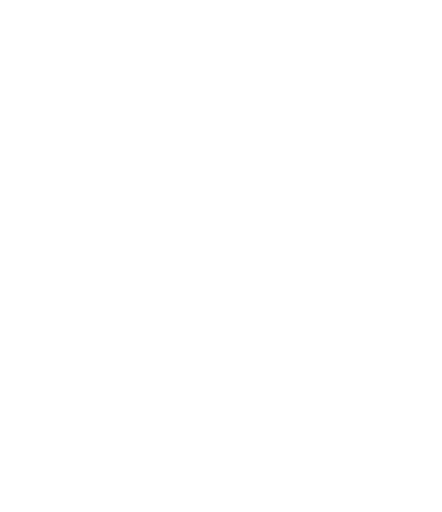
t = 0.00 s
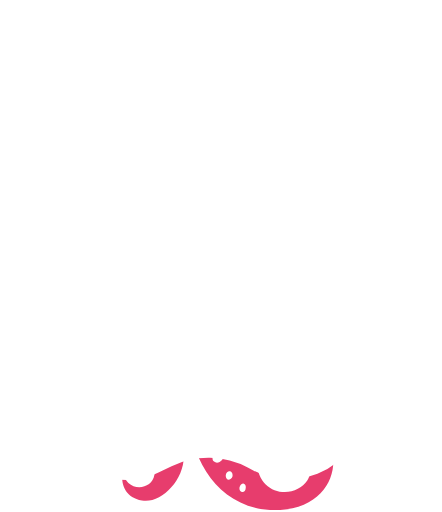
t = 0.42 s
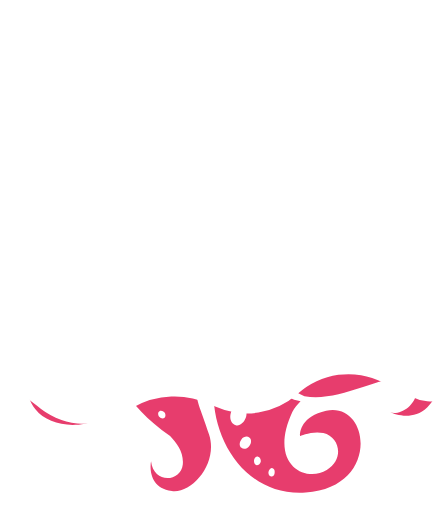
t = 0.79 s
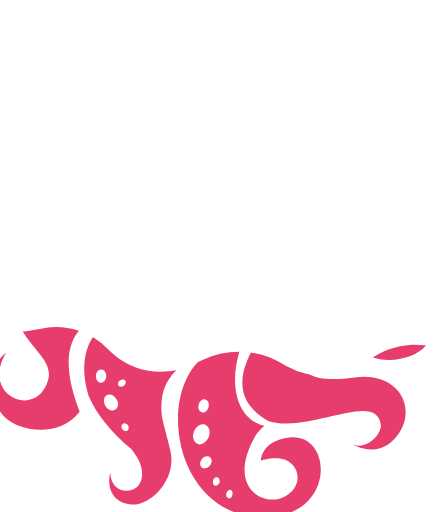
t = 1.21 s
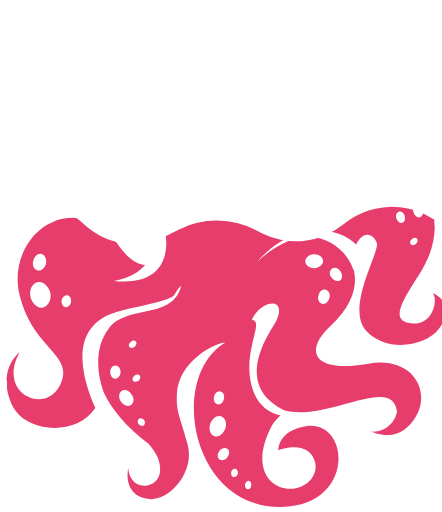
t = 1.58 s
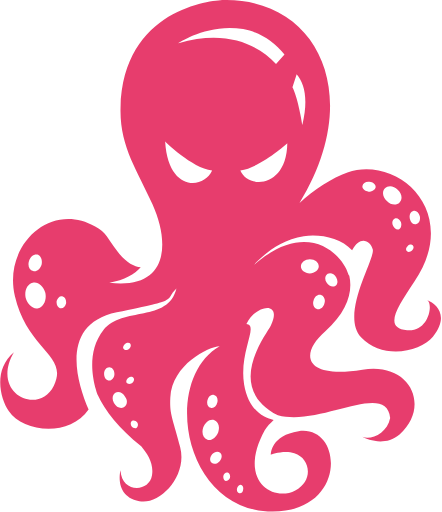
t = 2.00 s

The animated SVG that drew these frames (rendered in a browser with its animation timeline set to each time). Animation: 2 SMIL elements (animateTransform=2); one cycle of 2.00 s.

<?xml version="1.0" encoding="utf-8"?><svg viewBox="0 0 94 109" fill="none" xmlns="http://www.w3.org/2000/svg" width="94" height="109"><mask id="cga" style="mask-type:alpha" maskUnits="userSpaceOnUse" x="0" y="0" width="94" height="109"><path fill-rule="evenodd" clip-rule="evenodd" d="M84.013 46.5c.5-.2 1.1.2 1.3.8.2.6 0 1.3-.4 1.5-.5.2-1.1-.2-1.3-.8-.3-.6-.1-1.3.4-1.5zm-2.1-6.4c.6-.7 1.9-.6 2.7.3.9.8 1.1 2 .4 2.7-.6.7-1.9.6-2.7-.3-.9-.8-1.1-2-.4-2.7zm-3.5.7c-.8-.1-1.4-.6-1.3-1.2.1-.6.7-1 1.5-.9.8.1 1.4.6 1.3 1.2-.1.5-.8.9-1.5.9zm8.3 11.6c.4-.4.9-.4 1.1-.2.3.3.2.8-.1 1.1-.4.4-.9.4-1.1.2-.3-.2-.3-.7.1-1.1zm1.2-7.5c.6-.2 1.2.3 1.4 1.1.2.7-.1 1.5-.7 1.7-.6.2-1.2-.3-1.4-1.1-.2-.8.1-1.5.7-1.7zm-24.8-29.1c1.7 2 2.5 5.4 1.2 10.8-.2-1.4-1.1-6.1-2.1-8l.9-2.8zm-4.4-2.2c-4.1-4.3-10.8-7.3-20.8-4.4 0 0 6.3-4.3 13.8-3 3.4.6 6.5 2.6 8.8 5.4l-1.8 2zm-7.6 22.7c4.3-.6 10-5.8 10-5.8-.1 9.4-8.2 9.9-10 5.8zm-.2 68.7c-.4-.1-.6-.5-.5-1 .1-.5.5-.8.8-.8.4.1.6.5.5 1 0 .5-.4.9-.8.8zm-4.2-6.8c-.5.6-1.3.7-1.7.3-.5-.4-.4-1.2.1-1.8.5-.6 1.3-.7 1.7-.3.5.4.4 1.2-.1 1.8zm1.3 4.2c-.4-.1-.6-.6-.5-1.1.1-.5.5-.8.9-.7.4.1.6.6.5 1.1-.1.4-.5.7-.9.7zm-3.9-8.8c-.9-.3-1.3-1.4-.9-2.6.4-1.1 1.4-1.9 2.3-1.6.9.3 1.3 1.4.9 2.6-.5 1.2-1.5 1.9-2.3 1.6zm0-8.4c.2-.8.8-1.3 1.4-1.1.6.1.9.9.7 1.6-.2.8-.8 1.3-1.4 1.1-.6-.1-.9-.8-.7-1.6zm-9-55.1s5.6 5.6 10 6.2c-1.9 4.1-9.4 4.4-10-6.2zm30.8 25.1c1.1 0 1.9.7 1.9 1.5s-.9 1.5-1.9 1.5c-1.1 0-1.9-.7-1.9-1.5s.9-1.5 1.9-1.5zm2.4 7.6c.6.2 1 1 .7 1.8-.2.8-.9 1.4-1.6 1.2-.6-.2-1-1-.7-1.8.2-.9.9-1.4 1.6-1.2zm1.4-4.5c.6-.3 1.4 0 1.8.7.4.7.4 1.6-.2 1.9-.6.3-1.4 0-1.8-.7-.5-.7-.4-1.5.2-1.9zm-40.7 32.8c-.3.2-.8 0-1.1-.4-.2-.4-.2-.9.2-1.1.3-.2.8 0 1.1.4.2.4.1.9-.2 1.1zm-2.1-9.6c-.2-.3 0-.8.4-1.1.4-.3.9-.2 1.1.1.2.3 0 .8-.4 1.1-.4.2-.9.2-1.1-.1zm-.6 5.2c-.7.4-1.6 0-2.1-.9s-.3-1.8.3-2.2c.7-.4 1.6 0 2.1.9.6.8.4 1.8-.3 2.2zm-3.1-5.7c-.6 0-1.1-.6-1.1-1.4 0-.8.5-1.4 1.1-1.4.6 0 1.1.6 1.1 1.4 0 .7-.5 1.4-1.1 1.4zm3.3-7.7c.4-.4.9-.4 1.1-.2.3.3.2.8-.1 1.1-.4.4-.9.4-1.1.2-.4-.2-.3-.7.1-1.1zm-12.5-8.7c-.2.7-.7 1.2-1.3 1-.5-.1-.8-.8-.7-1.5.2-.7.7-1.2 1.3-1 .5.1.8.8.7 1.5zm-5.9 1c-1.1.3-2.3-.7-2.7-2.2-.3-1.5.3-2.9 1.5-3.2 1.1-.3 2.3.7 2.7 2.2.3 1.5-.4 2.9-1.5 3.2zm-2-10c.3-1 1.1-1.6 1.8-1.4.7.2 1.1 1.1.9 2.1-.3 1-1.1 1.6-1.8 1.4-.8-.2-1.2-1.1-.9-2.1zm84.8 8.3c1.3.7.4 6.8-4.3 6.4-4.9-.5-2.4-4.4 1.6-10.4 9.9-14.8-3.4-26.8-14.3-23.2-3.1 1-7.3 3.8-10.2 6.5 13.8-22.4 4.3-43.3-15.8-43.2h-.4c-2.5.1-21.4 1.8-21.9 23-.2 8.2 3.6 13.3 6.8 20.5 3.9 8.7 3.1 18.2-9.2 16.7 3.3-.6 5.4-1.8 6.7-3.3-1.5-.1-3.3-1.2-4.9-3.3-2.2-2.9-2.4-4.1-4.8-5.4-9.7-5.5-19.6 4.2-17.1 14.8 2.7 11.6 11.5 12.6 8.3 19.1-3.2 6.5-13.6 1.7-8.5-7.1-4.3 3.6-3.1 9.5-1.1 12.5 3 4.5 12.8 5.7 17-.3-2.8-6.6-5.9-18.2 6-20.7 14.1-2.9 9.9-2.4 12.7-5.1-1.8 7.3-11.5 3.8-15.5 8.8-4.5 5.7-1.4 13.4-1.3 13.8 1.6 3.5 4.6 7.3 9.3 11 1.4 1.7 2.7 3.7 2.3 6.2-.6 3.7-6.5 3.8-6.7-1.1-.5 2-.3 5.8 4 6.6 4.3.9 10.3-5.3 8.7-11.5-1.6-6.3-2.3-6.9-2.1-10.6.4-7 8.1-10.8 10.5-10.9-12.4 7.1-7.9 35.2 11.3 35.2 16 0 15-18.5 5.5-17.1-6 .9-5.9 5-5.9 5s2.8-1 5-.3c3.5 1.1 4.1 5.9.2 7.9-4.7 2.5-12.4-2-6.5-12.8.5-.9 1.2-1.5 1.9-2.2-2.2-.5-5.4-2.1-6.3-7.6-1.1-7 3.2-12.6.5-12.8 1.9-4.2 7.8-5.1 5.2.3-.9 1.9-10.1 13.2 1.5 19.1 9.1 2.5 23.1-7.4 23.9.6-.6 3.3-4.2 4.8-5.9 4 1.1.6 4.8 2.1 7.9-.5 6.6-5.8 2.5-15.5-7.9-13.8-12.4 2-13.5-3.3-7.9-8.2 4.6-4.1 5.9-8.3 5.1-11.8-.1-.1-.2-.2-.2-.3-1.3-4.4-8.9-12-20.3-1.8 1.6-1.8 5.5-5.5 10.8-6.3 3.4-.5 7.8.3 10.3 3 1.7-3.3 3.9-2 4.4-.2.5 2.1-7 13.8-2.5 18.7 4.6 4.9 12.7 3.1 15.3-.1 3.6-4.5.7-7.1-1.2-7.8z" fill="#E73D6D"/></mask><g mask="url(#cga)"><path d="M-133.918 103.251l-7.679 3.291a13.594 13.594 0 01-13.082-1.311c-9.017-6.23-21.321.224-21.321 11.184V271.5h334l-2.58-146.209c-.126-7.136-9.428-9.779-13.287-3.775-2.581 4.014-8.277 4.463-11.455.904l-10.599-11.871c-4.215-4.721-11.67-4.491-15.586.48a10.179 10.179 0 01-13.147 2.478l-5.807-3.408a16.135 16.135 0 00-18.2 1.279 16.133 16.133 0 01-17.706 1.559l-1.087-.588a18.008 18.008 0 00-16.304-.417l-2.908 1.385a15.422 15.422 0 01-17.535-3.018 15.422 15.422 0 00-13.849-4.234l-3.377.657c-4.24.824-8.634.095-12.38-2.056l-7.586-4.355C-32.143 96.436-42.217 102-50 102c-.686 0-19.683-.735-33.595-7.566-3.45-1.695-7.938-.581-9.536 2.915-2.025 4.43-8.222 4.69-10.61.444l-2.473-4.395c-2.698-4.796-9.165-5.817-13.209-2.085l-9.244 8.534a18.472 18.472 0 01-5.251 3.404z" fill="#E73D6D"><animateTransform attributeName="transform" type="translate" dur="2s" repeatCount="1" values="0, 0; 10, -10; -15, -20; 0, -30; 20, -40; 0, -70; -10, -120;" fill="freeze"/></path><animateTransform attributeName="transform" type="rotate" dur="2s" repeatCount="1" values="0; 2; -3; -4; 0; 5; -6; 0;" fill="freeze"/></g></svg>